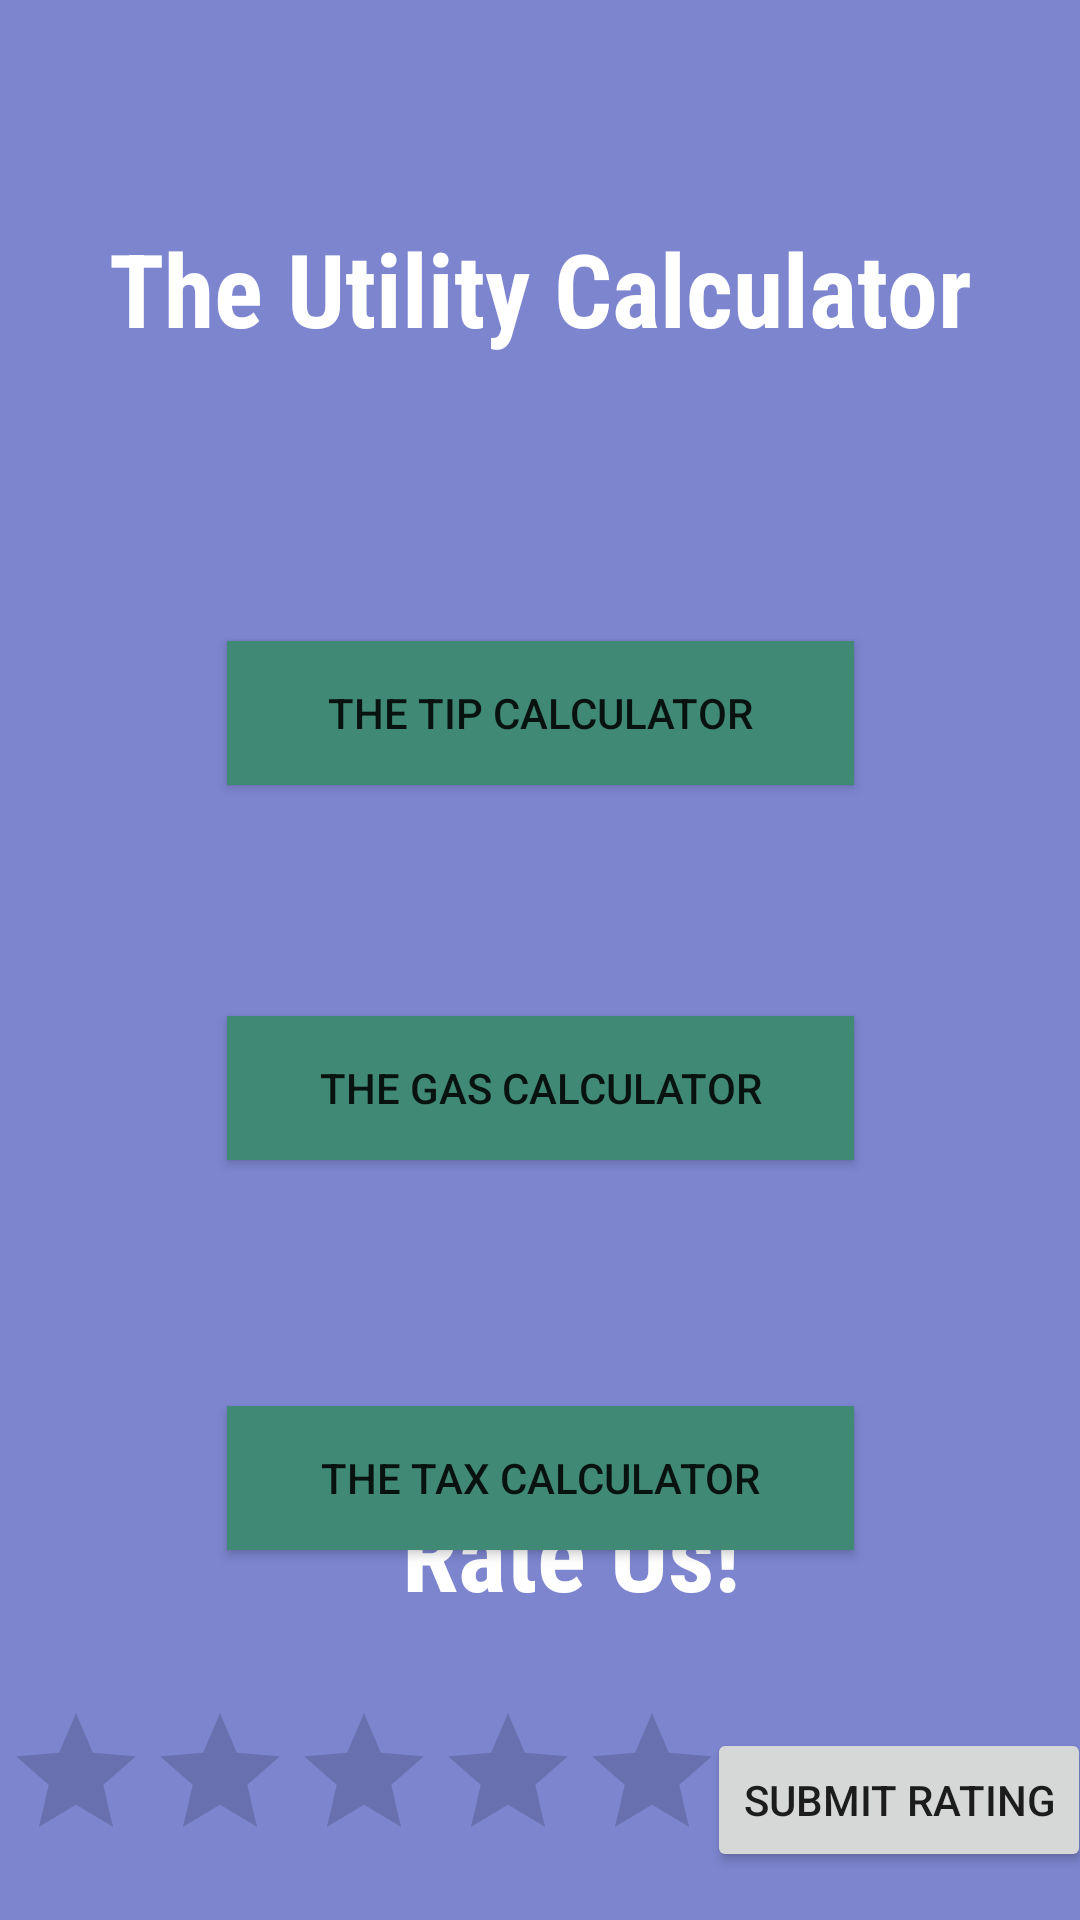

Layout XML and referenced resources for this Android screen:
<!-- AndroidManifest.xml: application theme Theme.UtilityCalculator -->
<!-- res/layout/activity_main.xml -->
<?xml version="1.0" encoding="utf-8"?>
<androidx.constraintlayout.widget.ConstraintLayout xmlns:android="http://schemas.android.com/apk/res/android"
    xmlns:app="http://schemas.android.com/apk/res-auto"
    xmlns:tools="http://schemas.android.com/tools"
    android:layout_width="match_parent"
    android:layout_height="match_parent"
    android:background="#7D85CF"
    tools:context=".MainActivity">

    <TextView
        android:id="@+id/textView"
        android:layout_width="wrap_content"
        android:layout_height="wrap_content"
        android:layout_marginTop="30dp"
        android:fontFamily="sans-serif-condensed"
        android:text="@string/app_name"
        android:textColor="#FFFFFF"
        android:textSize="34sp"
        android:textStyle="bold"
        app:layout_constraintBottom_toBottomOf="parent"
        app:layout_constraintEnd_toEndOf="parent"
        app:layout_constraintHorizontal_bias="0.501"
        app:layout_constraintStart_toStartOf="parent"
        app:layout_constraintTop_toTopOf="parent"
        app:layout_constraintVertical_bias="0.077" />

    <Button
        android:id="@+id/btn_tip"
        android:layout_width="209dp"
        android:layout_height="48dp"
        android:layout_marginTop="95dp"
        android:background="#06685D"
        android:backgroundTint="#408A75"
        android:text="@string/tip_name"
        android:theme="@style/Button.Teal"
        app:layout_constraintEnd_toEndOf="parent"
        app:layout_constraintStart_toStartOf="parent"
        app:layout_constraintTop_toBottomOf="@+id/textView" />

    <Button
        android:id="@+id/btn_gas"
        android:layout_width="209dp"
        android:layout_height="48dp"
        android:layout_marginTop="220dp"
        android:background="#06685D"
        android:backgroundTint="#408A75"
        android:text="@string/gas_name"
        android:theme="@style/Button.Teal"
        app:layout_constraintEnd_toEndOf="parent"
        app:layout_constraintStart_toStartOf="parent"
        app:layout_constraintTop_toBottomOf="@+id/textView" />

    <Button
        android:id="@+id/btn_tax"
        android:layout_width="209dp"
        android:layout_height="48dp"
        android:layout_marginTop="350dp"
        android:background="#06685D"
        android:backgroundTint="#408A75"
        android:text="@string/tax_name"
        android:theme="@style/Button.Teal"
        app:layout_constraintEnd_toEndOf="parent"
        app:layout_constraintStart_toStartOf="parent"
        app:layout_constraintTop_toBottomOf="@+id/textView" />

    <TextView
        android:id="@+id/textView2"
        android:layout_width="wrap_content"
        android:layout_height="wrap_content"
        android:layout_marginBottom="100dp"
        android:fontFamily="sans-serif-condensed"
        android:text="@string/rate_name"
        android:textColor="#FFFFFF"
        android:textSize="34sp"
        android:textStyle="bold"
        app:layout_constraintBottom_toBottomOf="parent"
        app:layout_constraintEnd_toEndOf="parent"
        app:layout_constraintHorizontal_bias="0.543"
        app:layout_constraintStart_toStartOf="parent" />

    <RatingBar
        android:id="@+id/ratingBar"
        android:layout_width="wrap_content"
        android:layout_height="wrap_content"
        android:layout_marginBottom="16dp"
        app:layout_constraintBottom_toBottomOf="parent"
        app:layout_constraintEnd_toEndOf="parent"
        app:layout_constraintHorizontal_bias="0.011"
        app:layout_constraintStart_toStartOf="parent" />

    <Button
        android:id="@+id/btn_rate"
        android:layout_width="wrap_content"
        android:layout_height="wrap_content"
        android:layout_marginBottom="16dp"
        android:text="@string/rate_submit"
        app:layout_constraintBottom_toBottomOf="parent"
        app:layout_constraintEnd_toEndOf="parent"
        app:layout_constraintHorizontal_bias="0.619"
        app:layout_constraintStart_toEndOf="@+id/ratingBar" />

</androidx.constraintlayout.widget.ConstraintLayout>
<!-- resources referenced by this layout -->
<resources>
  <string name="app_name">The Utility Calculator</string>
  <string name="gas_name">The Gas Calculator</string>
  <string name="rate_name">Rate Us!</string>
  <string name="rate_submit">Submit Rating</string>
  <string name="tax_name">The Tax Calculator</string>
  <string name="tip_name">The Tip Calculator</string>
  <style name="Button.Teal" parent="ThemeOverlay.AppCompat">
          <item name="colorAccent">#06685D</item>
      </style>
  <style name="Theme.UtilityCalculator" parent="Theme.MaterialComponents.DayNight.DarkActionBar">
          
          <item name="colorPrimary">@color/purple_500</item>
          <item name="colorPrimaryVariant">@color/purple_700</item>
          <item name="colorOnPrimary">@color/white</item>
          
          <item name="colorSecondary">@color/teal_200</item>
          <item name="colorSecondaryVariant">@color/teal_700</item>
          <item name="colorOnSecondary">@color/black</item>
          
          <item name="android:statusBarColor">?attr/colorPrimaryVariant</item>
          
      </style>
  <!-- not gathered from this repository: default colours our renderer supplied (Android Studio template values) -->
  <color name="purple_500">#FF6200EE</color>
  <color name="purple_700">#FF3700B3</color>
  <color name="teal_200">#FF03DAC5</color>
  <color name="teal_700">#FF018786</color>
  <color name="black">#FF000000</color>
  <color name="white">#FFFFFFFF</color>
</resources>
